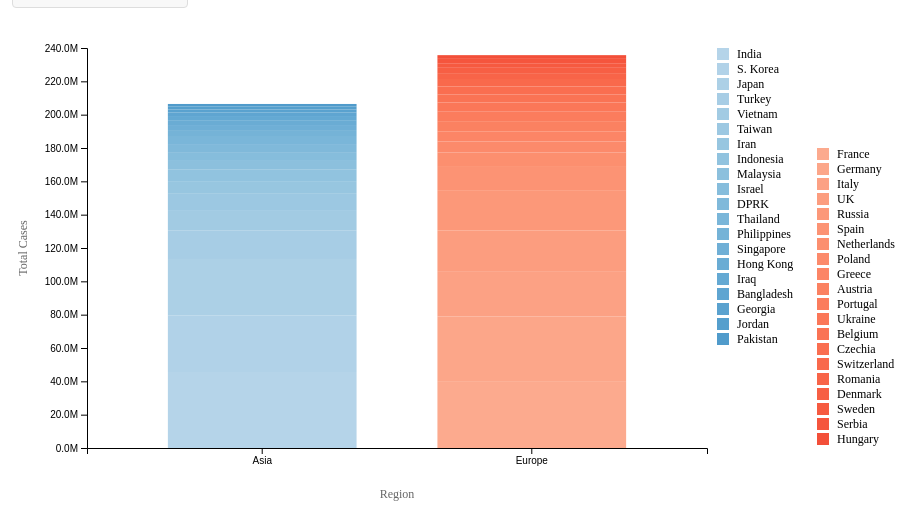
D3 v7 page, settled after 360 driven frames (6 s of simulated time); the page loaded 1 data file(s).



        
        d3.csv("Dataset1.csv").then(function(rawData) {

            // Log the data to ensure it is loaded correctly
            console.log("Loaded data:", rawData);

            const data = rawData.map(d => ({
                Region: d.Region,
                Country: d.Country,
                Cases: parseInt(d['Total Cases'].replace(/,/g, ''))
            }));

            console.log(data);

        // Setup dimensions
            const margin = { top: 40, right: 200, bottom: 60, left: 80 };
            const width = 900 - margin.left - margin.right;
            const height = 500 - margin.top - margin.bottom;

            // Create SVG
            const svg = d3.select("#chart")
                .append("svg")
                .attr("width", width + margin.left + margin.right)
                .attr("height", height + margin.top + margin.bottom)
                .append("g")
                .attr("transform", `translate(${margin.left},${margin.top})`);


            // Scales
            const regions = [...new Set(data.map(d => d.Region))];
            const countries = [...new Set(data.map(d => d.Country))];

            // Color scales for different regions
            const asiaColorScale = d3.scaleOrdinal()
            .domain(data.filter(d => d.Region === 'Asia').map(d => d.Country))
            .range(d3.quantize(t => d3.interpolateBlues(0.3 + 0.7 * t), 48));

            const europeColorScale = d3.scaleOrdinal()
            .domain(data.filter(d => d.Region === 'Europe').map(d => d.Country))
            .range(d3.quantize(t => d3.interpolateReds(0.3 + 0.7 * t), 50));


            const x0 = d3.scaleBand()
                .domain(regions)
                .range([0, width])
                .padding(0.3);

            const x1 = d3.scaleBand()
                .domain(countries)
                .range([0, x0.bandwidth()])
                .padding(0.05);

            const y = d3.scaleLinear()
                .range([height, 0]);

            // Create axes groups
            const xAxis = svg.append("g")
                .attr("class", "x axis")
                .attr("transform", `translate(0,${height})`);

            const yAxis = svg.append("g")
                .attr("class", "y axis");

            // Create bars container
            const barsContainer = svg.append("g")
                .attr("class", "bars-container");

            // Create tooltip
            const tooltip = d3.select("body")
                .append("div")
                .attr("class", "tooltip")
                .style("opacity", 0);

            // Update function
            function updateChart(grouped = false) {
                // Clear previous content
                barsContainer.selectAll("*").remove();

                if (grouped) {
                    // Grouped view
                    y.domain([0, d3.max(data, d => d.Cases)]).nice();

                    regions.forEach(region => {
                        const regionData = data.filter(d => d.Region === region);
                        const colorScale = region === 'Asia' ? asiaColorScale : europeColorScale;
                        
                        // Calculate the total width of bars for centering
                        const totalBarsWidth = regionData.length * x1.bandwidth();
                        const startOffset = (x0.bandwidth() - totalBarsWidth) / 2;
                        
                        const regionGroup = barsContainer.append("g")
                            .attr("transform", `translate(${x0(region)},0)`);

                        regionGroup.selectAll("rect")
                            .data(regionData)
                            .enter()
                            .append("rect")
                            .attr("x", (d, i) => startOffset + i * x1.bandwidth())
                            .attr("width", x1.bandwidth())
                            .attr("y", height)
                            .attr("height", 0)
                            .attr("fill", d => colorScale(d.Country))
                            .transition()
                            .duration(750)
                            .attr("y", d => y(d.Cases))
                            .attr("height", d => height - y(d.Cases));

                        // Add hover effects
                        regionGroup.selectAll("rect")
                            .on("mouseover", function(event, d) {
                                tooltip.transition()
                                    .duration(200)
                                    .style("opacity", .9);
                                tooltip.html(`Region: ${d.Region}<br>Country: ${d.Country}<br>Cases: ${d.Cases.toLocaleString()}`)
                                    .style("left", (event.pageX + 10) + "px")
                                    .style("top", (event.pageY - 28) + "px");
                            })
                            .on("mouseout", function() {
                                tooltip.transition()
                                    .duration(500)
                                    .style("opacity", 0);
                            });
                    });
                } else {
                    // Stacked view
                    const stackedData = d3.stack()
                        .keys(countries)
                        .value((d, key) => {
                            const match = data.find(item => item.Region === d && item.Country === key);
                            return match ? match.Cases : 0;
                        })(regions);

                    y.domain([0, d3.max(stackedData[stackedData.length - 1], d => d[1])]).nice();

                    const layers = barsContainer.selectAll("g")
                        .data(stackedData)
                        .enter()
                        .append("g")
                        .attr("fill", d => {
                            const matchingData = data.find(item => item.Country === d.key);
                            return matchingData.Region === 'Asia' ? 
                                asiaColorScale(d.key) : europeColorScale(d.key);
                        });

                    layers.selectAll("rect")
                        .data(d => d)
                        .enter()
                        .append("rect")
                        .attr("x", d => x0(d.data))
                        .attr("width", x0.bandwidth())
                        .attr("y", height)
                        .attr("height", 0)
                        .transition()
                        .duration(750)
                        .attr("y", d => y(d[1]))
                        .attr("height", d => y(d[0]) - y(d[1]));

                    // Add hover effects
                    layers.selectAll("rect")
                        .on("mouseover", function(event, d) {
                            const key = d3.select(this.parentNode).datum().key;
                            const value = data.find(item => item.Region === d.data && item.Country === key);
                            tooltip.transition()
                                .duration(200)
                                .style("opacity", .9);
                            tooltip.html(`Region: ${value.Region}<br>Country: ${key}<br>Cases: ${value.Cases.toLocaleString()}`)
                                .style("left", (event.pageX + 10) + "px")
                                .style("top", (event.pageY - 28) + "px");
                        })
                        .on("mouseout", function() {
                            tooltip.transition()
                                .duration(500)
                                .style("opacity", 0);
                        });
                }

                // Update axes
                xAxis.transition()
                    .duration(750)
                    .call(d3.axisBottom(x0));

                yAxis.transition()
                    .duration(750)
                    .call(d3.axisLeft(y)
                        .tickFormat(d => (d / 1000000).toFixed(1) + "M"));
            }

            // Add legend
            const legend = svg.append("g")
                .attr("class", "legend")
                .attr("transform", `translate(${width + 10}, 0)`);

            // Create separate legends for Asia and Europe
            const asiaLegend = legend.append("g")
                .attr("class", "asia-legend");
            
            const europeLegend = legend.append("g")
                .attr("class", "europe-legend")
                .attr("transform", "translate(0, 100)");

            // Asia legend title
            asiaLegend.append("text")
                .attr("x", 0)
                .attr("y", -10)
                .attr("font-weight", "bold")
                .text("Asia");

            // Europe legend title
            europeLegend.append("text")
                .attr("x", 110)
                .attr("y", -10)
                .attr("font-weight", "bold")
                .text("Europe");

            // Add Asia items
            const asiaData = data.filter(d => d.Region === 'Asia');
            asiaLegend.selectAll("text").remove();
            asiaLegend.selectAll("rect")
            .data(asiaData)
            .enter()
            .append("rect")
            .attr("x", 0)
            .attr("y", (d, i) => i * 15) // reduced spacing
            .attr("width", 12)
            .attr("height", 12)
            .attr("fill", d => asiaColorScale(d.Country));

            asiaLegend.selectAll("text")
            .data(asiaData)
            .enter()
            .append("text")
            .attr("x", 20)
            .attr("y", (d, i) => i * 15 + 10) // adjusted for new spacing
            .text(d => d.Country);

            // Add Europe items
            const europeData = data.filter(d => d.Region === 'Europe');
            europeLegend.selectAll("text").remove();
            europeLegend.selectAll("rect")
                .data(europeData)
                .enter()
                .append("rect")
                .attr("x", 100)
                .attr("y", (d, i) => i * 15) // adjusted spacing
                .attr("width", 12)
                .attr("height", 12)
                .attr("fill", d => europeColorScale(d.Country));

            europeLegend.selectAll("text")
                .data(europeData)
                .enter()
                .append("text")
                .attr("x", 120)
                .attr("y", (d, i) => i * 15 + 10) // matching spacing
                .text(d => d.Country);

            // Add axis labels
            svg.append("text")
                .attr("class", "axis-label")
                .attr("text-anchor", "middle")
                .attr("x", width / 2)
                .attr("y", height + margin.bottom - 10)
                .text("Region");

            svg.append("text")
                .attr("class", "axis-label")
                .attr("text-anchor", "middle")
                .attr("transform", "rotate(-90)")
                .attr("y", -margin.left + 20)
                .attr("x", -height / 2)
                .text("Total Cases");

            // Initial render
            updateChart(false);

            // Toggle button handler
            let isGrouped = false;
            d3.select("#toggleButton").on("click", function() {
                isGrouped = !isGrouped;
                this.textContent = isGrouped ? "Switch to Stacked View" : "Switch to Grouped View";
                updateChart(isGrouped);

            });
        });

    

### data: Dataset1.csv
Region, Country, Total Cases
Asia, India, 45,035,393
Asia, S. Korea, 34,571,873
Asia, Japan, 33,803,572
Asia, Turkey, 17,232,066
Asia, Vietnam, 11,625,195
Asia, Taiwan, 10,241,523
Asia, Iran, 7,627,186
Asia, Indonesia, 6,829,221
Asia, Malaysia, 5,278,406
Asia, Israel, 4,841,772
Asia, DPRK, 4,772,813
Asia, Thailand, 4,770,149
Asia, Philippines, 4,140,383
Asia, Singapore, 3,006,155
Asia, Hong Kong, 2,937,609
Asia, Iraq, 2,465,545
Asia, Bangladesh, 2,049,377
Asia, Georgia, 1,861,665
Asia, Jordan, 1,746,997
Asia, Pakistan, 1,581,936
Europe, France, 40,138,560
Europe, Germany, 38,828,995
Europe, Italy, 26,723,249
Europe, UK, 24,910,387
Europe, Russia, 24,124,215
Europe, Spain, 13,914,811
Europe, Netherlands, 8,635,786
Europe, Poland, 6,661,991
Europe, Greece, 6,101,379
Europe, Austria, 6,081,287
Europe, Portugal, 5,643,062
Europe, Ukraine, 5,557,995
Europe, Belgium, 4,861,695
Europe, Czechia, 4,759,041
Europe, Switzerland, 4,453,053
Europe, Romania, 3,529,735
Europe, Denmark, 3,183,756
Europe, Sweden, 2,754,129
Europe, Serbia, 2,615,054
Europe, Hungary, 2,230,232